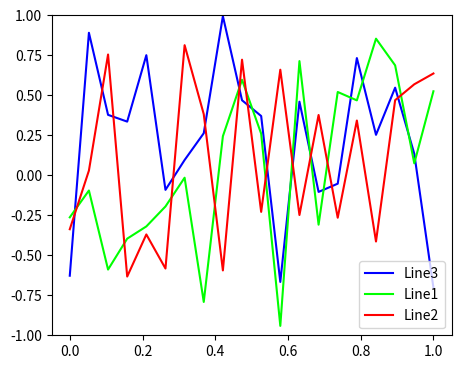

This chart was generated by the following Python code:
#!/usr/bin/python
# coding=utf-8
import matplotlib.pyplot as plt
import numpy as np
'''
操作并管理Axes中的Legend。
1、绘制主题：
    |-Axes.legend(*args, **kwargs)
    返回matplotlib.legend.Legend对象
        |-handles : sequence of Artist, optional
        |-labels : sequence of strings, optional
        |-loc : int or string or pair of floats, default: rcParams["legend.loc"] ('best' for axes, 'upper right' for figures)
        |-bbox_to_anchor : BboxBase, 2-tuple, or 4-tuple of floats
        |-ncol : integer
        |-prop : None or matplotlib.font_manager.FontProperties or dict
        |-fontsize : int or float or {'xx-small', 'x-small', 'small', 'medium', 'large', 'x-large', 'xx-large'}
        |-numpoints : None or int
        |-scatterpoints : None or int
        |-scatteryoffsets : iterable of floats
        |-markerscale : None or int or float
        |-markerfirst : bool
        |-frameon : None or bool
        |-fancybox : None or bool
        |-shadow : None or bool
        |-framealpha : None or float
        |-facecolor : None or "inherit" or a color spec
        |-edgecolor : None or "inherit" or a color spec
        |-mode : {"expand", None}
        |-bbox_transform : None or matplotlib.transforms.Transform
        |-title : str or None
        |-title_fontsize: str or None
        |-borderpad : float or None
        |-labelspacing : float or None
        |-handlelength : float or None
        |-handletextpad : float or None
        |-borderaxespad : float or None
        |-columnspacing : float or None
        |-handler_map : dict or None
2、返回主题：
    |-Axes.get_legend()
        |-返回Legend对象
    |-Axes.get_legend_handles_labels(legend_handler_map=None)
        |-返回Legend句柄与标签
'''

figure = plt.figure('Legend使用', figsize=(5, 4))
# 可以直接在add_axes函数中设置
ax = figure.add_axes([0.1, 0.1, 0.8, 0.8])
ax.set_ylim(-1, 1)
line1 = plt.Line2D(
    xdata=np.linspace(0, 1, 20),
    ydata=np.random.uniform(-1, 1, size=20),
    label='Line1',
    color=(0, 1, 0, 1)
)
line2 = plt.Line2D(
    xdata=np.linspace(0, 1, 20),
    ydata=np.random.uniform(-1, 1, size=20),
    label='Line2',
    color=(1, 0, 0, 1)
)


line3 = ax.plot(
    np.linspace(0, 1, 20),
    np.random.uniform(-1, 1, size=20),
    '#0000FF',
    label='Line3'
)
# ax.add_artist(line1)
# add_artist不会自动显示label。
ax.add_line(line1)
ax.add_line(line2)
# 注意上面的添加顺序
# ---------------------------------------------
lg = ax.legend()

# ---------------------------------------------
figure.show(warn=False)
plt.show()
